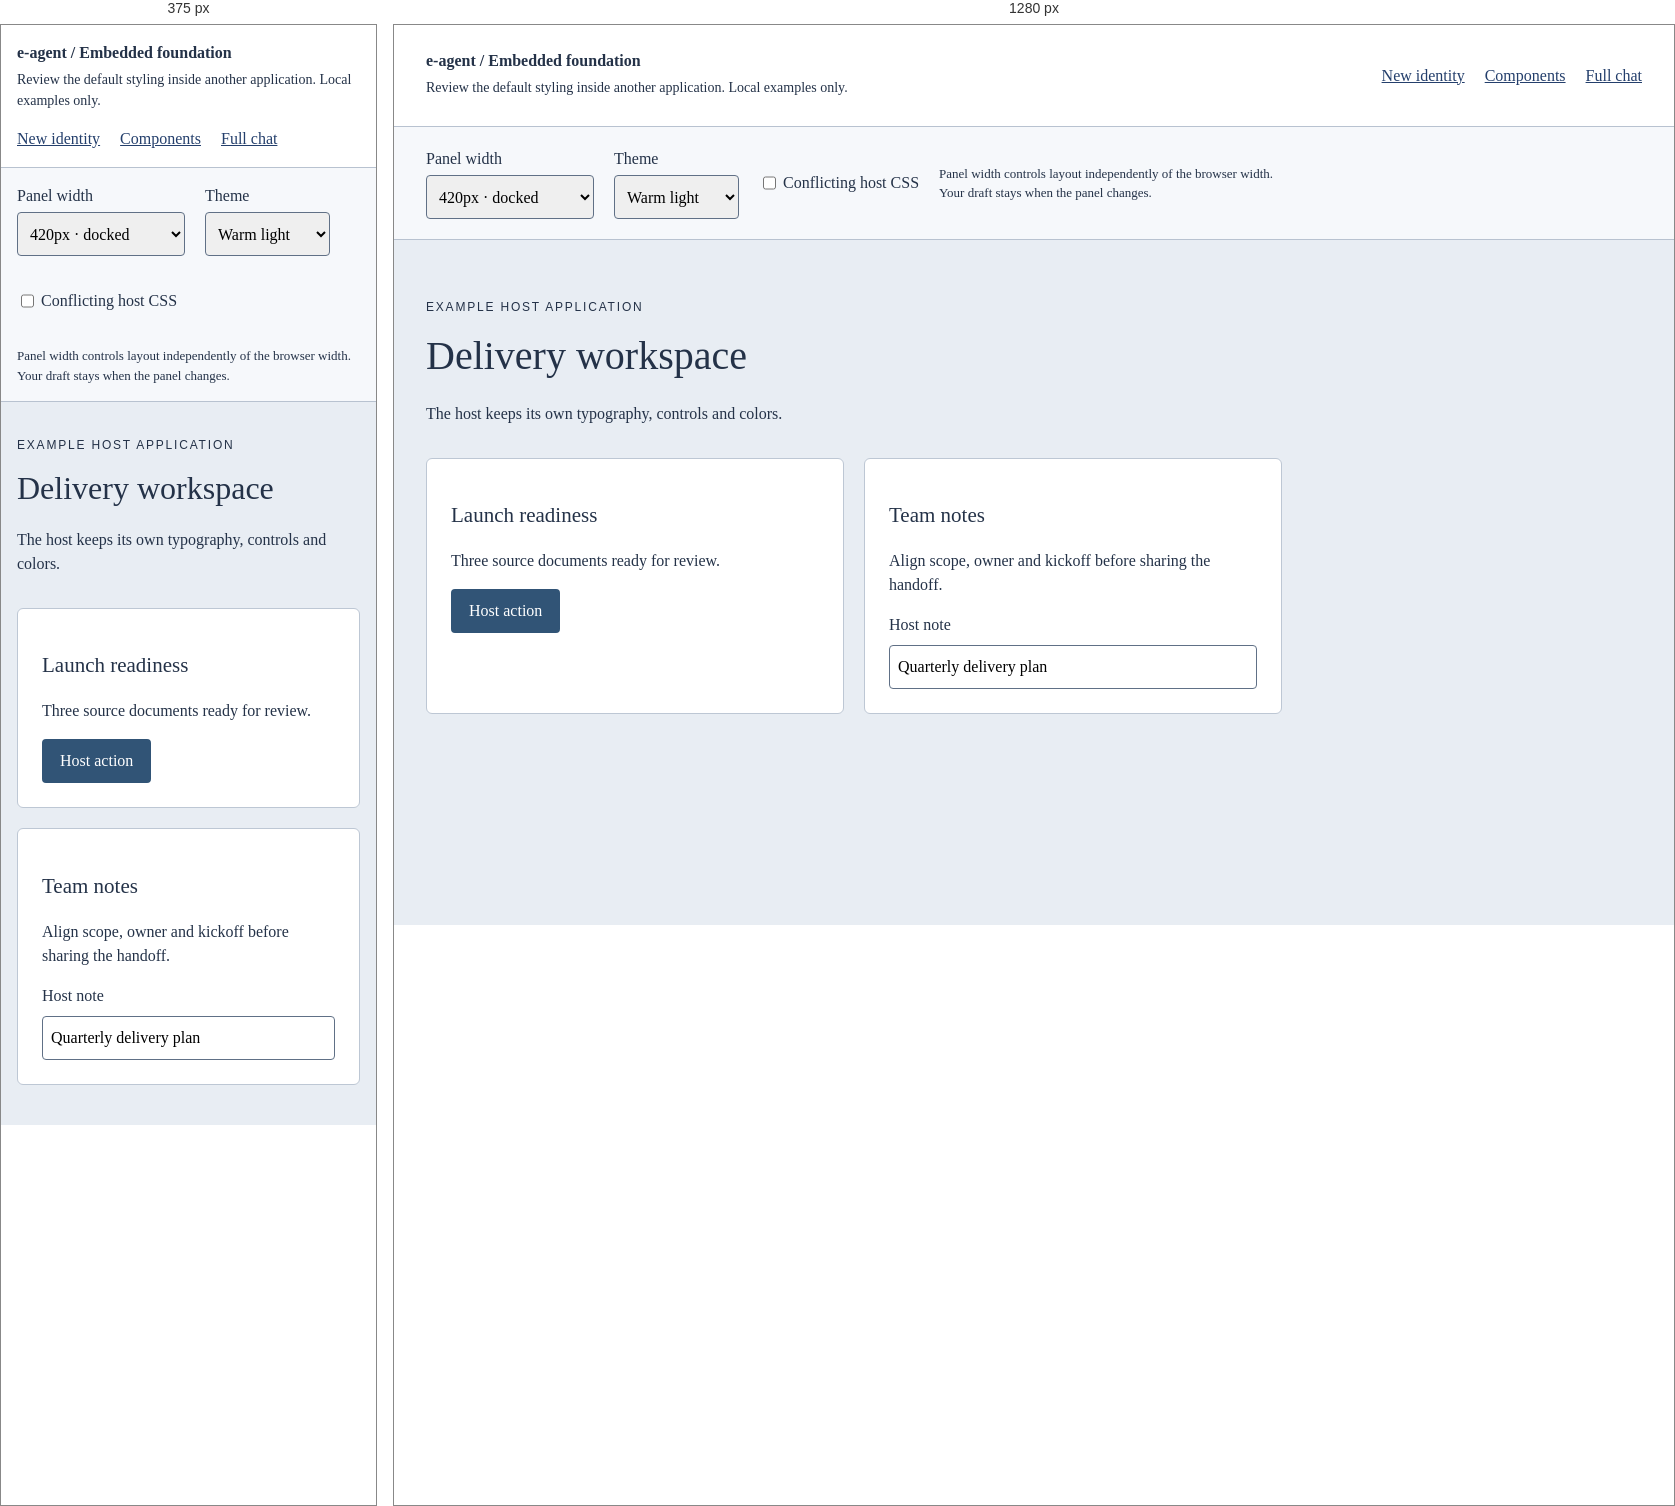
Rendered at 375 px and 1280 px, left to right.

<!-- file: overlay.html -->
<!doctype html>
<html lang="en">
  <head>
    <meta charset="utf-8" />
    <meta name="viewport" content="width=device-width,initial-scale=1" />
    <title>e-agent · Embedded foundation review</title>
    <link rel="stylesheet" href="design-system/overlay-host.css" />
  </head>
  <body>
    <header class="host-header">
      <div>
        <strong>e-agent / Embedded foundation</strong>
        <p>Review the default styling inside another application. Local examples only.</p>
      </div>
      <nav>
        <a href="identity.html">New identity</a><a href="components.html">Components</a
        ><a href="./">Full chat</a>
      </nav>
    </header>
    <section class="host-controls" aria-label="Preview settings">
      <label
        >Panel width<select id="panel-width">
          <option value="420">420px · docked</option>
          <option value="640">640px · expanded</option>
          <option value="1040">1040px · workspace</option>
          <option value="320">320px · narrow</option>
        </select></label
      ><label
        >Theme<select id="panel-theme">
          <option value="light">Warm light</option>
          <option value="dark">Warm dark</option>
          <option value="high-contrast">High contrast</option>
        </select></label
      ><label class="host-check"><input id="host-stress" type="checkbox" />Conflicting host CSS</label>
      <p>
        Panel width controls layout independently of the browser width. Your draft stays when the panel
        changes.
      </p>
    </section>
    <main class="host-workspace">
      <p class="host-eyebrow">EXAMPLE HOST APPLICATION</p>
      <h1>Delivery workspace</h1>
      <p>The host keeps its own typography, controls and colors.</p>
      <div class="host-cards">
        <article>
          <h2>Launch readiness</h2>
          <p>Three source documents ready for review.</p>
          <button id="host-button">Host action</button>
        </article>
        <article>
          <h2>Team notes</h2>
          <p>Align scope, owner and kickoff before sharing the handoff.</p>
          <label>Host note<input id="host-input" value="Quarterly delivery plan" /></label>
        </article>
      </div>
      <p id="host-result" role="status"></p>
    </main>
    <e-agent-foundation-preview id="overlay-preview" data-theme="light"></e-agent-foundation-preview>
    <script type="module" src="design-system/overlay-preview.js"></script>
  </body>
</html>


/* @media block from design-system/overlay-host.css */
@media (max-width: 800px) {
  .host-header {
    padding: 16px;
    display: block;
  }
  .host-header nav {
    margin-top: 16px;
    flex-wrap: wrap;
  }
  .host-controls {
    padding: 16px;
  }
  .host-workspace {
    padding: 24px 16px;
  }
  .host-cards {
    grid-template-columns: 1fr;
  }
  e-agent-foundation-preview {
    right: 0;
    bottom: 0;
    width: 100vw !important;
    height: 100dvh;
  }
  .host-workspace h1 {
    font-size: 32px;
  }
}